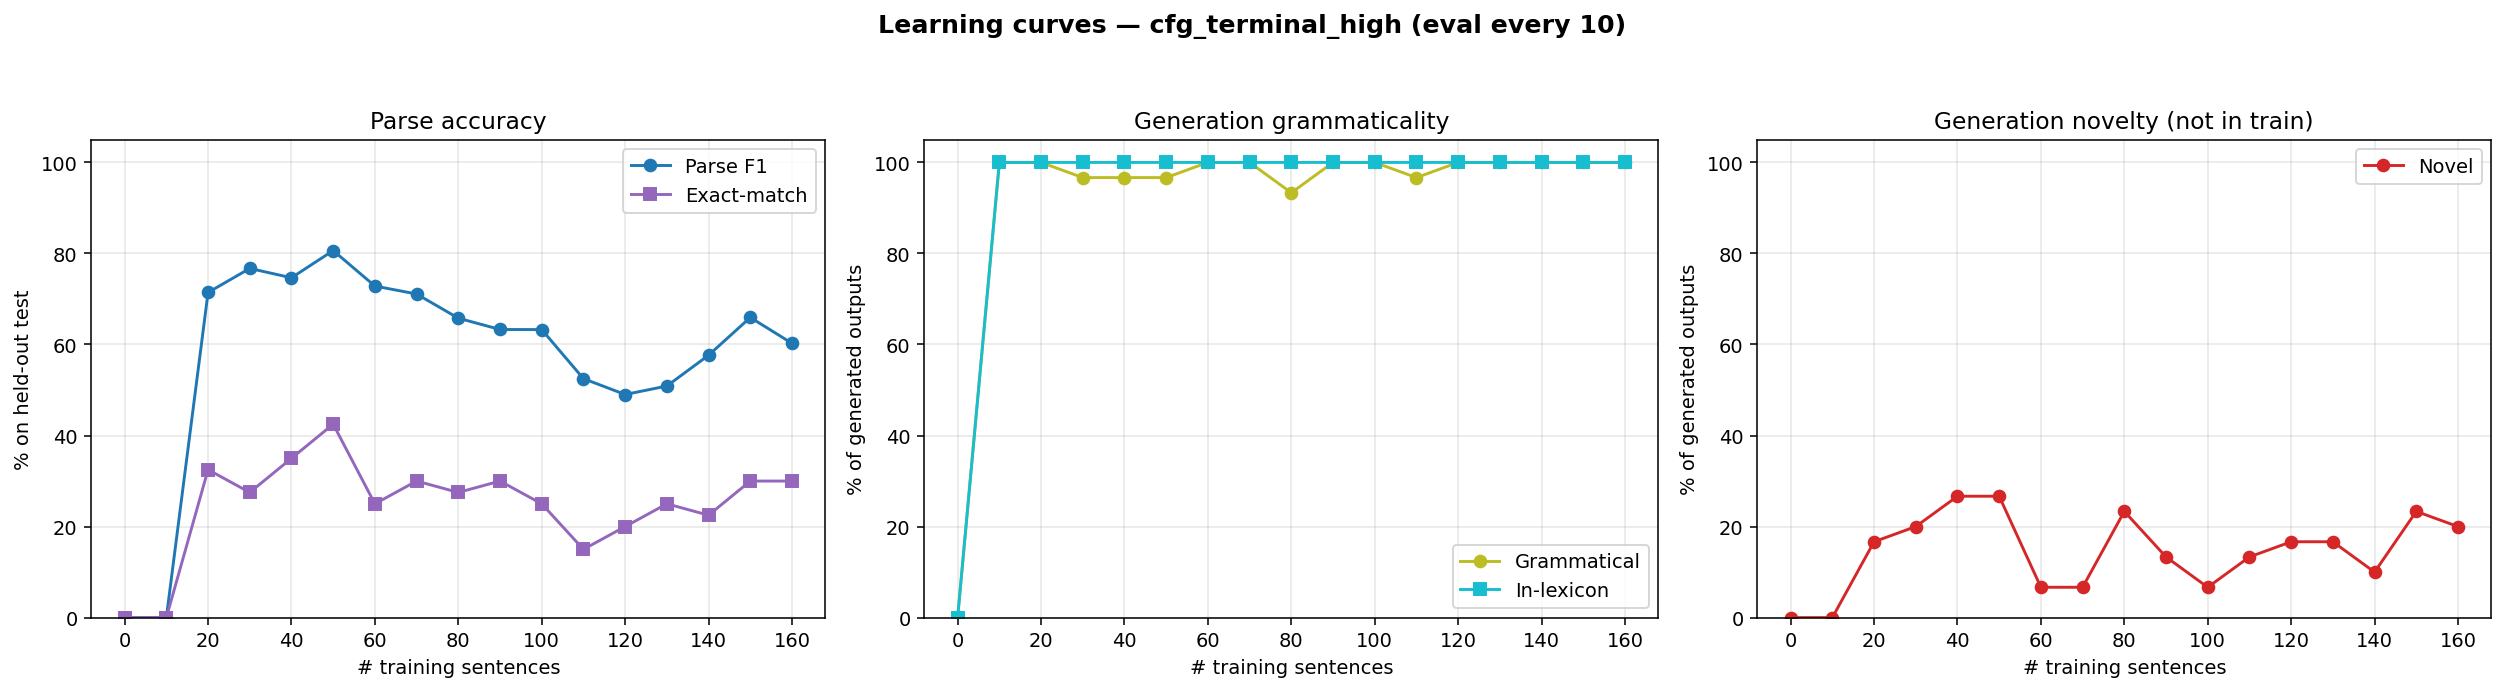

Values plotted in this chart, from the file beside it:
n_trained, parse_F1, parse_P, parse_R, parse_EM, gen_gram, gen_novel, gen_lex, gen_n
0, 0.0000, 0.0000, 0.0000, 0.0000, 0.0000, 0.0000, 0.0000, 0
10, 0.0000, 0.0000, 0.0000, 0.0000, 1, 0.0000, 1, 30
20, 0.7143, 0.7400, 0.6903, 0.3250, 1, 0.1667, 1, 30
30, 0.7671, 0.8066, 0.7313, 0.2750, 0.9667, 0.2000, 1, 30
40, 0.7466, 0.7751, 0.7201, 0.3500, 0.9667, 0.2667, 1, 30
50, 0.8064, 0.8670, 0.7537, 0.4250, 0.9667, 0.2667, 1, 30
60, 0.7284, 0.8357, 0.6455, 0.2500, 1, 0.0667, 1, 30
70, 0.7109, 0.8342, 0.6194, 0.3000, 1, 0.0667, 1, 30
80, 0.6578, 0.8054, 0.5560, 0.2750, 0.9333, 0.2333, 1, 30
90, 0.6330, 0.7701, 0.5373, 0.3000, 1, 0.1333, 1, 30
100, 0.6327, 0.7772, 0.5336, 0.2500, 1, 0.0667, 1, 30
110, 0.5249, 0.6269, 0.4515, 0.1500, 0.9667, 0.1333, 1, 30
120, 0.4902, 0.5926, 0.4179, 0.2000, 1, 0.1667, 1, 30
130, 0.5088, 0.6170, 0.4328, 0.2500, 1, 0.1667, 1, 30
140, 0.5764, 0.6947, 0.4925, 0.2250, 1, 0.1000, 1, 30
150, 0.6594, 0.7947, 0.5634, 0.3000, 1, 0.2333, 1, 30
160, 0.6026, 0.7263, 0.5149, 0.3000, 1, 0.2000, 1, 30
